Run: headless pygame with SDL's dummy video driver; simulated clock (each Clock.tick advances the game by its frame time, no real sleeping); random seed 0; keys injected as events and as key.get_pressed() state; mouse plan: one left click at the window centre at the start of phase 2, then a move to the lower-right quarter at the start of phase 3.
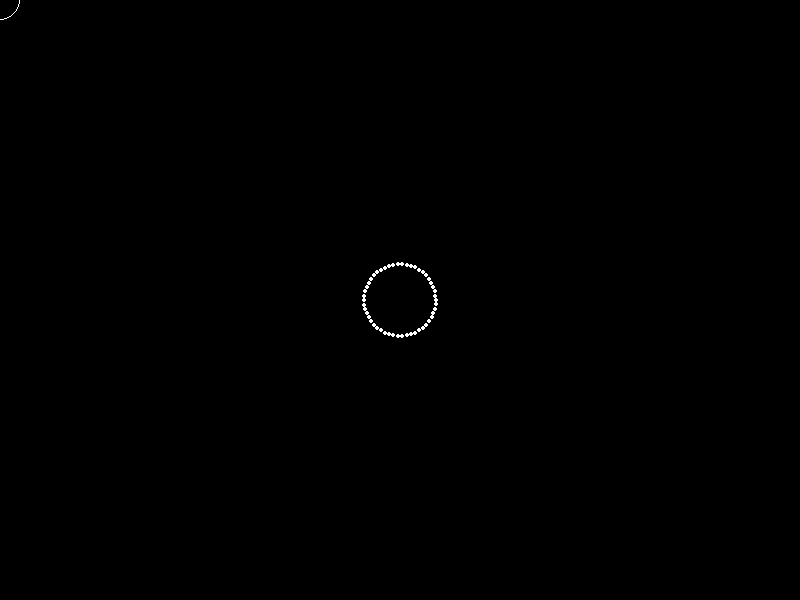
Frame 1 of 4 · flips 1–60 · no input
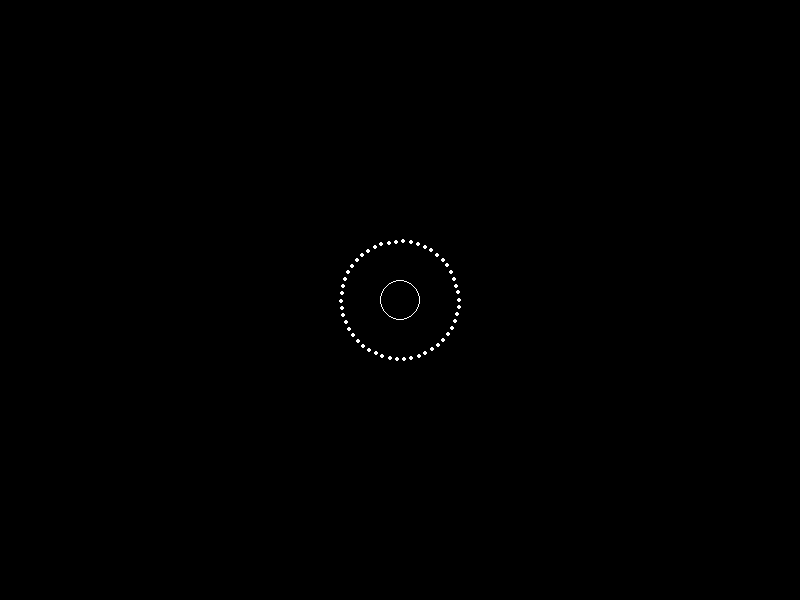
Frame 2 of 4 · flips 61–180 · clicked the window centre · tapped SPACE, RETURN · held RIGHT (→), D
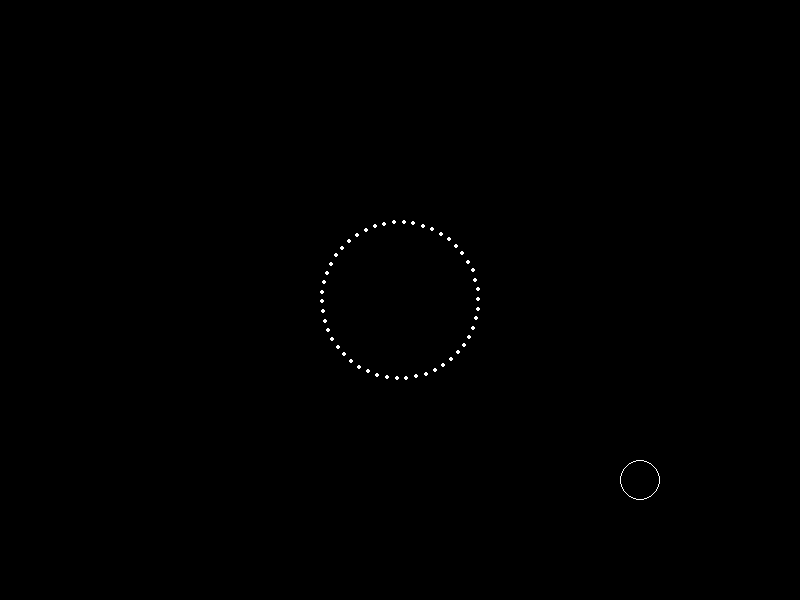
Frame 3 of 4 · flips 181–300 · moved the mouse to the lower-right quarter · held DOWN (↓), S
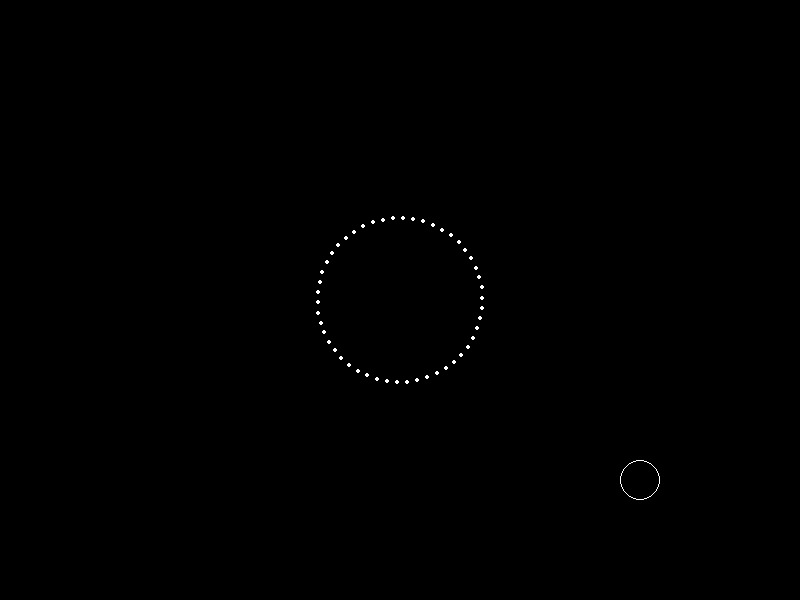
Frame 4 of 4 · flips 301–420 · held LEFT (←), A, UP (↑), W

The pygame program that drew these frames:

import pygame as pg
import math as m

DT = 3 * 10e-4
K = 9 * 10e9
GAMMA = 1


def set_acceleration(el1, el2, k, dX, q):
    dx, dy = el1.x - el2.x, el1.y - el2.y
    h = m.hypot(dx, dy)
    if h != 0:
        a = k * (dX - h) + K * q / (h ** 2)
        el1.ax += a * dx / h
        el1.ay += a * dy / h


class Element:
    q = 10e-8
    block = False

    def __init__(self, x, y, vx=0, vy=0, ax=0, ay=0):
        self.x = x
        self.y = y
        self.vx = vx
        self.vy = vy
        self.ax = ax
        self.ay = ay


class Thread:
    def __init__(self, x, y, num, k=200):
        self.num = num
        self.k = k
        self.dX = 4
        r = num * self.dX / (m.pi * 2)
        self.els = []
        for i in range(num):
            self.els.append(Element(x + m.cos(i * 2 * m.pi / num) * r, y + m.sin(i * 2 * m.pi / num) * r))

    def update(self, x, y, q, r):
        for i in range(self.num):
            self.els[i].ax = 0
            self.els[i].ay = 0
            dx, dy = x - self.els[i].x, y - self.els[i].y
            h = m.hypot(dx, dy)
            if h > r:
                self.els[i].ax -= q * K / (h ** 2) * dx / h
                self.els[i].ay -= q * K / (h ** 2) * dy / h
            elif h < self.dX + 2 and pg.mouse.get_pressed()[0]:
                self.els[i].x = x
                self.els[i].y = y
            for j in range(self.num):
                if i != j:
                    set_acceleration(self.els[i], self.els[j], 0, 0, self.els[j].q)
            set_acceleration(self.els[i], self.els[(i + 1) % self.num], self.k, self.dX, 0)
            set_acceleration(self.els[i], self.els[i - 1], self.k, self.dX, 0)

            self.els[i].ax -= self.els[i].vx * GAMMA
            self.els[i].ay -= self.els[i].vy * GAMMA

            self.els[i].vx += self.els[i].ax * DT
            self.els[i].vy += self.els[i].ay * DT

            if not self.els[i].block:
                self.els[i].x += self.els[i].vx * DT
                self.els[i].y += self.els[i].vy * DT


scw, sch = 800, 600
sc = pg.display.set_mode((scw, sch))

thread = Thread(scw / 2, sch / 2, 50)
mouseQ = 10e-7
mouseR = 20

done = False
while not done:
    sc.fill((0, 0, 0))
    m_pos = pg.mouse.get_pos()
    thread.update(*m_pos, mouseQ, mouseR)
    for element in thread.els:
        color = (255, 255, 0) if element.block else (255, 255, 255)
        pg.draw.circle(sc, color, (round(element.x), round(element.y)), 2)
    pg.draw.circle(sc, (255, 255, 255), (m_pos[0], m_pos[1]), mouseR, 1)
    for event in pg.event.get():
        if event.type == pg.QUIT:
            done = True
        if event.type == pg.KEYDOWN:
            if event.key == pg.K_q:
                Element.q = 0 if Element.q else 10e-8
            elif event.key == pg.K_e:
                mouseQ = 0 if mouseQ else 10e-7
            elif event.key == pg.K_f:
                for element in thread.els:
                    if m.hypot(element.x - m_pos[0], element.y - m_pos[1]) < thread.dX + 2:
                        element.block = not element.block
                        break
    pg.display.update()
